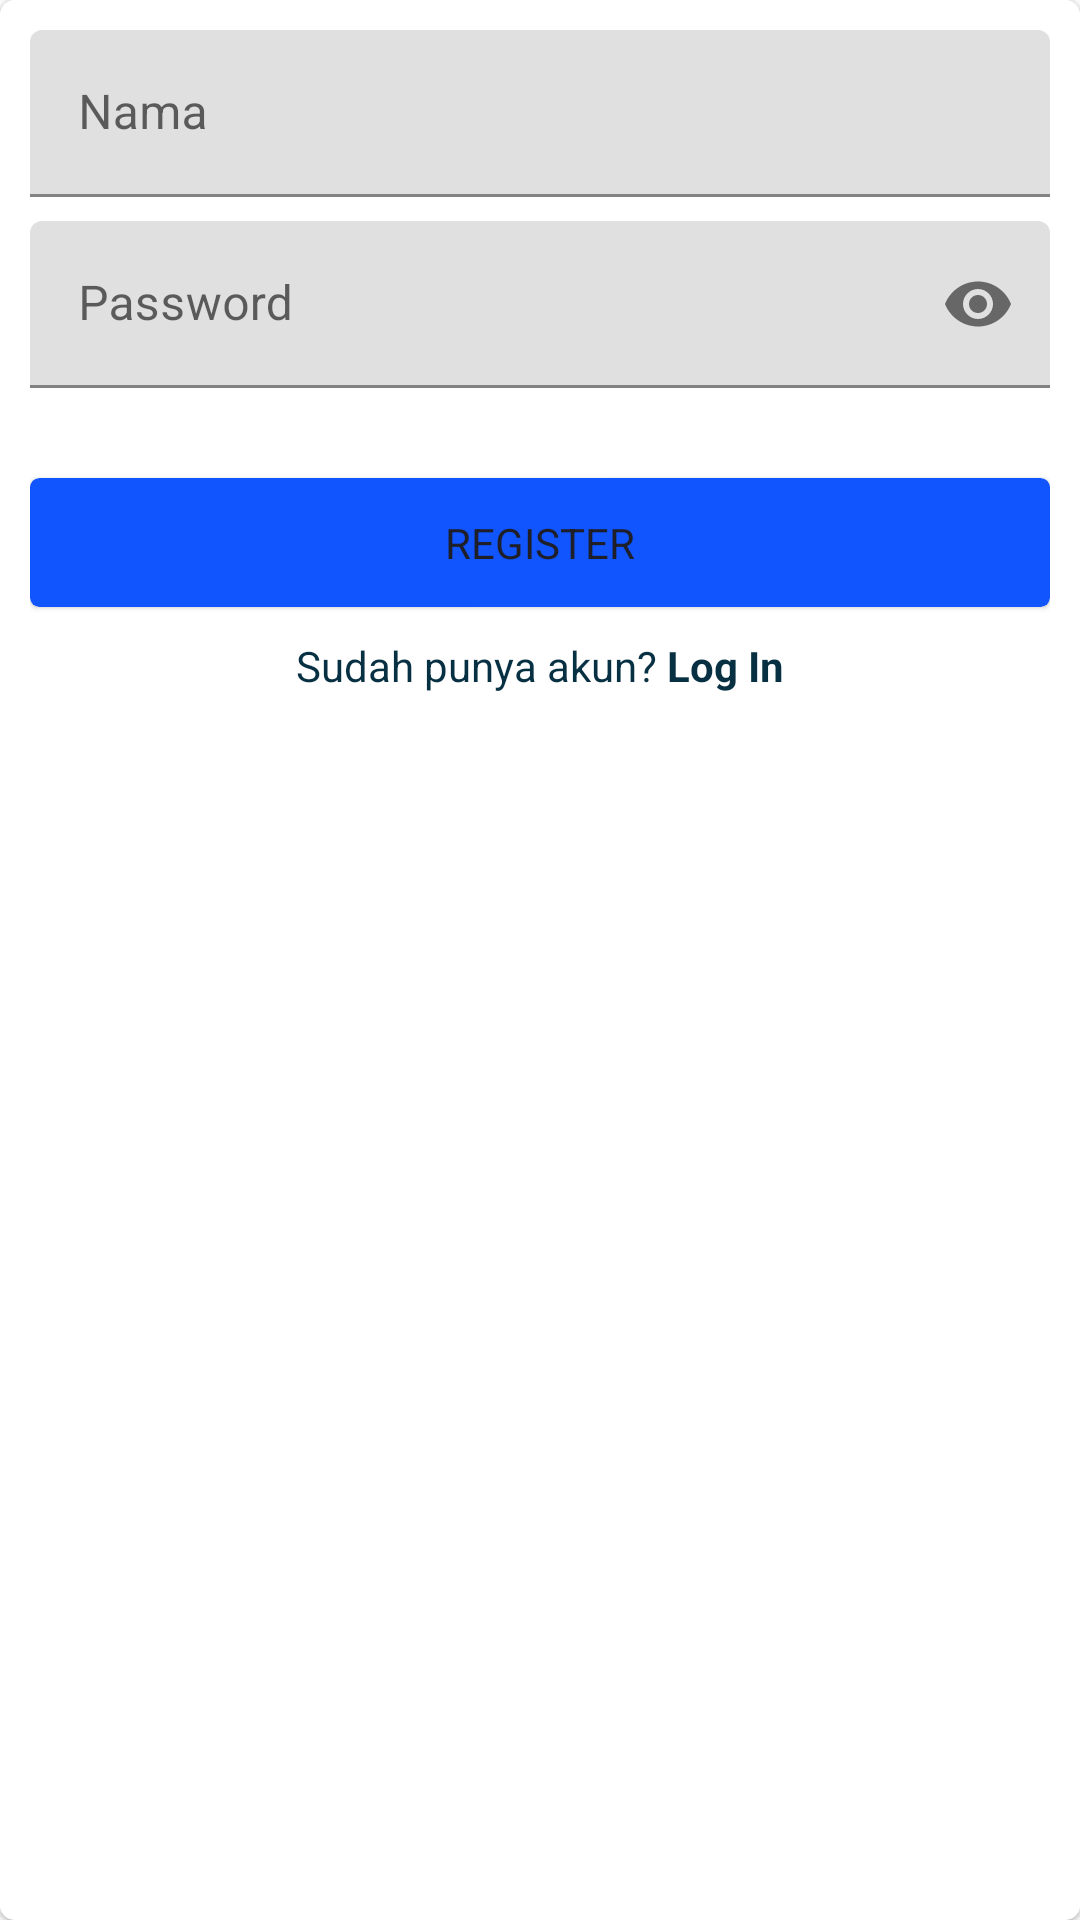

Layout XML and referenced resources for this Android screen:
<!-- AndroidManifest.xml: application theme AppTheme -->
<!-- res/layout/login_fragment_two.xml -->
<?xml version="1.0" encoding="utf-8"?>
<RelativeLayout
    xmlns:android="http://schemas.android.com/apk/res/android"
    android:layout_width="match_parent"
    android:layout_height="match_parent"
    xmlns:app="http://schemas.android.com/apk/res-auto"
    xmlns:tools="http://schemas.android.com/tools"
    android:id="@+id/regisFrag"
    tools:context="com.example.exkostadmin.LogSecondFragment"
    android:theme="@style/LogTheme">
    <com.google.android.material.card.MaterialCardView
        android:layout_width="match_parent"
        android:layout_height="match_parent"
        app:cardCornerRadius="5dp">

        <LinearLayout
            android:layout_width="match_parent"
            android:layout_height="match_parent"
            android:background="@android:color/white"
            android:orientation="vertical"
            android:padding="10dp">

            <com.google.android.material.textfield.TextInputLayout
                android:layout_width="match_parent"
                android:layout_height="wrap_content"
                android:id="@+id/regisNama"
                app:hintAnimationEnabled="true"
                app:hintEnabled="true">

                <com.google.android.material.textfield.TextInputEditText
                    android:layout_width="match_parent"
                    android:layout_height="match_parent"
                    android:drawableStart="@drawable/ic_person"
                    android:drawableLeft="@drawable/ic_person"
                    android:drawablePadding="8dp"
                    android:hint="Nama"
                    android:inputType="textPersonName"
                    android:autofillHints="nama"
                    android:id="@+id/namarText"/>
            </com.google.android.material.textfield.TextInputLayout>

            <com.google.android.material.textfield.TextInputLayout
                android:layout_width="match_parent"
                android:layout_height="wrap_content"
                android:layout_marginTop="8dp"
                app:endIconMode="password_toggle"
                android:id="@+id/regisPassword"
                app:hintAnimationEnabled="true"
                app:hintEnabled="true">

                <com.google.android.material.textfield.TextInputEditText
                    android:layout_width="match_parent"
                    android:layout_height="match_parent"
                    android:drawableStart="@drawable/ic_lock_outline"
                    android:drawableLeft="@drawable/ic_lock_outline"
                    android:drawablePadding="8dp"
                    android:hint="Password"
                    android:inputType="textPassword"
                    android:autofillHints="password"
                    android:id="@+id/passwordrText"/>
            </com.google.android.material.textfield.TextInputLayout>

            <com.google.android.material.card.MaterialCardView
                android:id="@+id/buttonDaftar"
                android:layout_width="match_parent"
                android:layout_height="wrap_content"
                android:layout_marginTop="30dp"
                app:cardBackgroundColor="@color/red"
                app:cardCornerRadius="3dp">

                <TextView
                    android:layout_width="match_parent"
                    android:layout_height="match_parent"
                    android:gravity="center"
                    android:padding="12dp"
                    android:text="Register"
                    android:textAllCaps="true"
                    android:textColor="#1e1f29" />
            </com.google.android.material.card.MaterialCardView>

            <LinearLayout
                android:layout_width="match_parent"
                android:layout_height="wrap_content"
                android:layout_marginTop="10dp"
                android:layout_marginBottom="10dp"
                android:gravity="center_horizontal"
                android:orientation="horizontal">

                <TextView
                    android:layout_width="wrap_content"
                    android:layout_height="wrap_content"
                    android:text="Sudah punya akun? "
                    android:textColor="#073042" />

                <TextView
                    android:id="@+id/secondFragment"
                    android:layout_width="wrap_content"
                    android:layout_height="wrap_content"
                    android:text="Log In"
                    android:textColor="#073042"
                    android:textStyle="bold" />

            </LinearLayout>
        </LinearLayout>
    </com.google.android.material.card.MaterialCardView>

</RelativeLayout>
<!-- resources referenced by this layout -->
<resources>
  <color name="red">#1155ff</color>
  <style name="LogTheme" parent="Theme.MaterialComponents.Light.NoActionBar">
          <item name="colorPrimary">@color/dark</item>
          <item name="colorPrimaryDark">@color/black</item>
          <item name="colorAccent">@color/white</item>
      </style>
  <style name="AppTheme" parent="Theme.AppCompat.Light.NoActionBar">
          
          <item name="colorPrimary">@color/dark</item>
          <item name="colorPrimaryDark">@color/black</item>
          <item name="colorAccent">@color/white</item>
      </style>
  <color name="dark">#1e1f29</color>
  <color name="black">#171717</color>
  <color name="white">#e4e7ed</color>
</resources>
